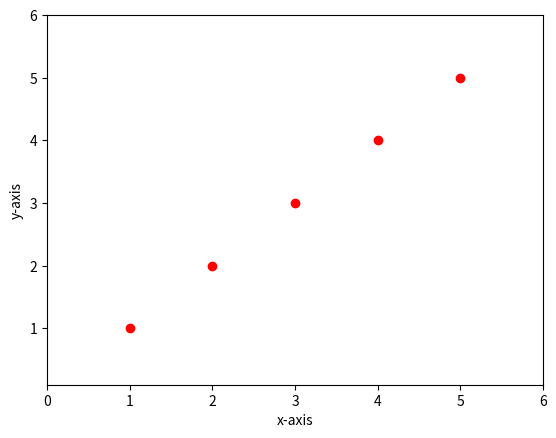

This chart was generated by the following Python code:
import matplotlib.pyplot as plt

def line():
    xs = [1, 2, 3, 4, 5]
    ys = [1, 2, 3, 4, 5]

    plt.plot(xs, ys)
    plt.show()



def Spot():
    xs = [1, 2, 3, 4, 5]
    ys = [1, 2, 3, 4, 5]

    # 파란점을 찍는다
    plt.plot(xs, ys, 'o')
    plt.show()

def redSpot():
    xs = [1, 2, 3, 4, 5]
    ys = [1, 2, 3, 4, 5]

    # 파란점을 찍는다
    plt.plot(xs, ys, 'ro')
    plt.show()


def redSpotLim():
    xs = [1, 2, 3, 4, 5]
    ys = [1, 2, 3, 4, 5]

    plt.plot(xs, ys, 'ro')
    plt.xlim(-10, 16)
    plt.ylim(0, 16)
    plt.show()

def Lim():
    xs = [1, 2, 3, 4, 5]
    ys = [1, 2, 3, 4, 5]

    plt.plot(xs, ys, 'ro')
    plt.xlim(0, 6)
    plt.ylim(0.9, 6)
    plt.show()


def Label():
    xs = [1, 2, 3, 4, 5]
    ys = [1, 2, 3, 4, 5]

    plt.plot(xs, ys, 'ro')
    plt.xlim(0, 6)
    plt.ylim(0.1, 6)
    plt.xlabel("x-axis")
    plt.ylabel("y-axis")
    plt.show()


def Test():

    xs = [1, 2, 3, 4, 5]
    ys = [1, 2, 3, 4, 5]

    plt.plot()
#line()
#Spot()
#redSpot()
#redSpotLim()
#Lim()
Label()
